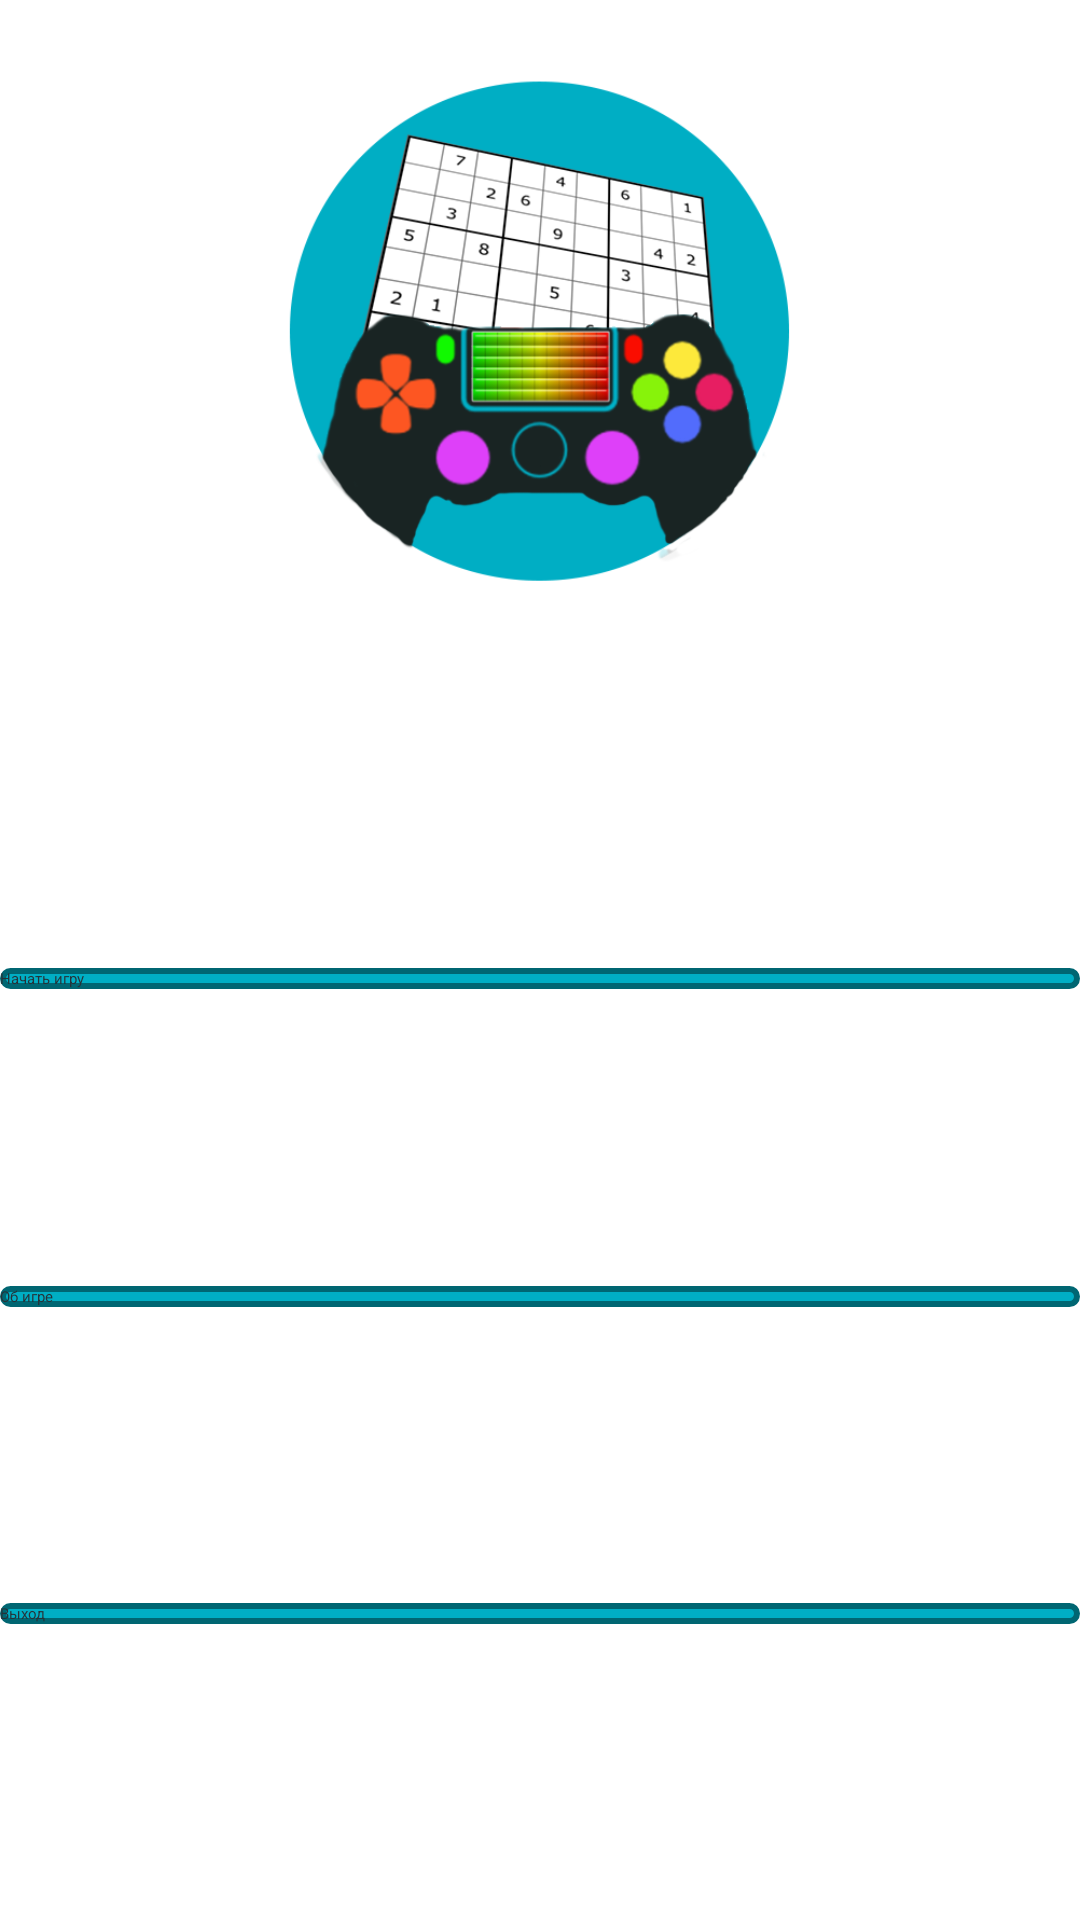

Produce the Android XML layout that renders to this screen, including the resource entries it uses.
<!-- AndroidManifest.xml: application theme Theme.Sudoku -->
<!-- res/layout/activity_main.xml -->
<?xml version="1.0" encoding="utf-8"?>
<androidx.constraintlayout.widget.ConstraintLayout xmlns:android="http://schemas.android.com/apk/res/android"
    xmlns:custom="http://schemas.android.com/apk/res-auto"
    xmlns:tools="http://schemas.android.com/tools"
    android:layout_width="match_parent"
    android:layout_height="match_parent"
    tools:context=".main.MainActivity">


    <ImageView
        android:id="@+id/imageViewLogo"
        android:layout_width="match_parent"
        android:layout_height="0dp"
        android:layout_margin="20dp"
        custom:layout_constraintEnd_toEndOf="parent"
        custom:layout_constraintStart_toStartOf="parent"
        custom:layout_constraintTop_toTopOf="parent"
        custom:layout_constraintBottom_toBottomOf="@+id/guideline"
        android:src="@drawable/logo"
        android:contentDescription="@string/logo_description"/>

    <androidx.constraintlayout.widget.Guideline
        android:id="@+id/guideline"
        android:layout_width="wrap_content"
        android:layout_height="wrap_content"
        android:orientation="horizontal"
        custom:layout_constraintGuide_percent="0.35" />

    <Button
        android:id="@+id/buttonNewGame"
        android:layout_width="match_parent"
        android:layout_height="wrap_content"
        android:background="@drawable/button_background"
        android:onClick="onClickSelectLevel"
        android:text="@string/btn_new_game"
        android:textColor="@color/button_text"
        custom:layout_constraintBottom_toTopOf="@+id/buttonAboutGame"
        custom:layout_constraintEnd_toEndOf="parent"
        custom:layout_constraintStart_toStartOf="parent"
        custom:layout_constraintTop_toTopOf="@+id/guideline" />

    <Button
        android:id="@+id/buttonAboutGame"
        android:layout_width="0dp"
        android:layout_height="wrap_content"
        android:background="@drawable/button_background"
        android:textColor="@color/button_text"
        android:text="@string/btn_about_game"
        android:onClick="onClickAboutGame"
        custom:layout_constraintBottom_toTopOf="@+id/buttonExit"
        custom:layout_constraintEnd_toEndOf="@+id/buttonNewGame"
        custom:layout_constraintStart_toStartOf="@+id/buttonNewGame"
        custom:layout_constraintTop_toBottomOf="@+id/buttonNewGame" />

    <Button
        android:id="@+id/buttonExit"
        android:layout_width="0dp"
        android:layout_height="wrap_content"
        android:background="@drawable/button_background"
        android:textColor="@color/button_text"
        android:text="@string/btn_exit"
        android:onClick="onClickExit"
        custom:layout_constraintBottom_toBottomOf="parent"
        custom:layout_constraintEnd_toEndOf="@+id/buttonAboutGame"
        custom:layout_constraintStart_toStartOf="@+id/buttonAboutGame"
        custom:layout_constraintTop_toBottomOf="@+id/buttonAboutGame" />

</androidx.constraintlayout.widget.ConstraintLayout>
<!-- resources referenced by this layout -->
<resources>
  <color name="button_text">#263238</color>
  <!-- drawable button_background (drawable) -->
  <?xml version="1.0" encoding="utf-8"?>
  <selector xmlns:android="http://schemas.android.com/apk/res/android">
      <item>
          <shape android:shape="rectangle">
              <solid android:color="@color/button_background" />
              <stroke android:width="2dp" android:color="@color/button_stroke" />
              <corners android:radius="100dp" />
          </shape>
      </item>
  </selector>
  <!-- drawable logo: png bitmap (drawable, 87224 bytes) -->
  <string name="btn_about_game">Об игре</string>
  <string name="btn_exit">Выход</string>
  <string name="btn_new_game">Начать игру</string>
  <string name="logo_description">Логотип приложения</string>
  <color name="button_background">#00aec4</color>
  <color name="button_stroke">#006672</color>
</resources>
